Run: headless pygame with SDL's dummy video driver; simulated clock (each Clock.tick advances the game by its frame time, no real sleeping); random seed 0; keys injected as events and as key.get_pressed() state; no mouse input; restart key R tapped at the start of phases 3 and 4.
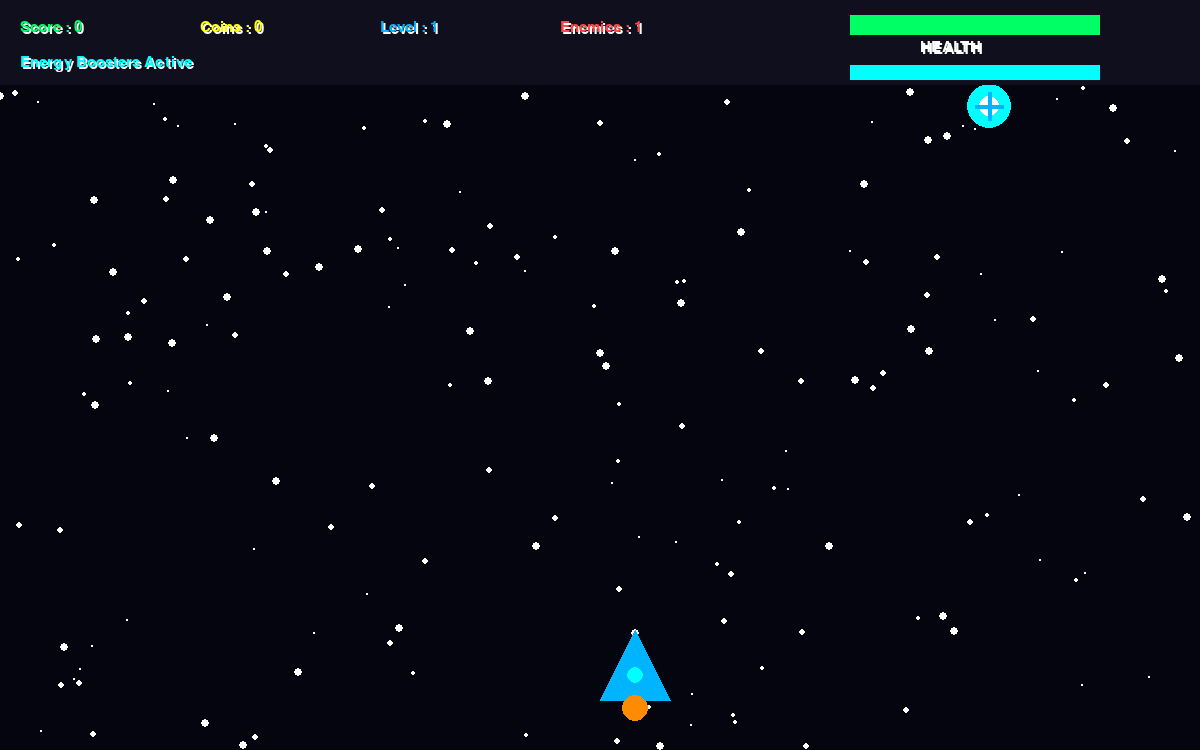
Frame 1 of 4 · flips 1–60 · no input
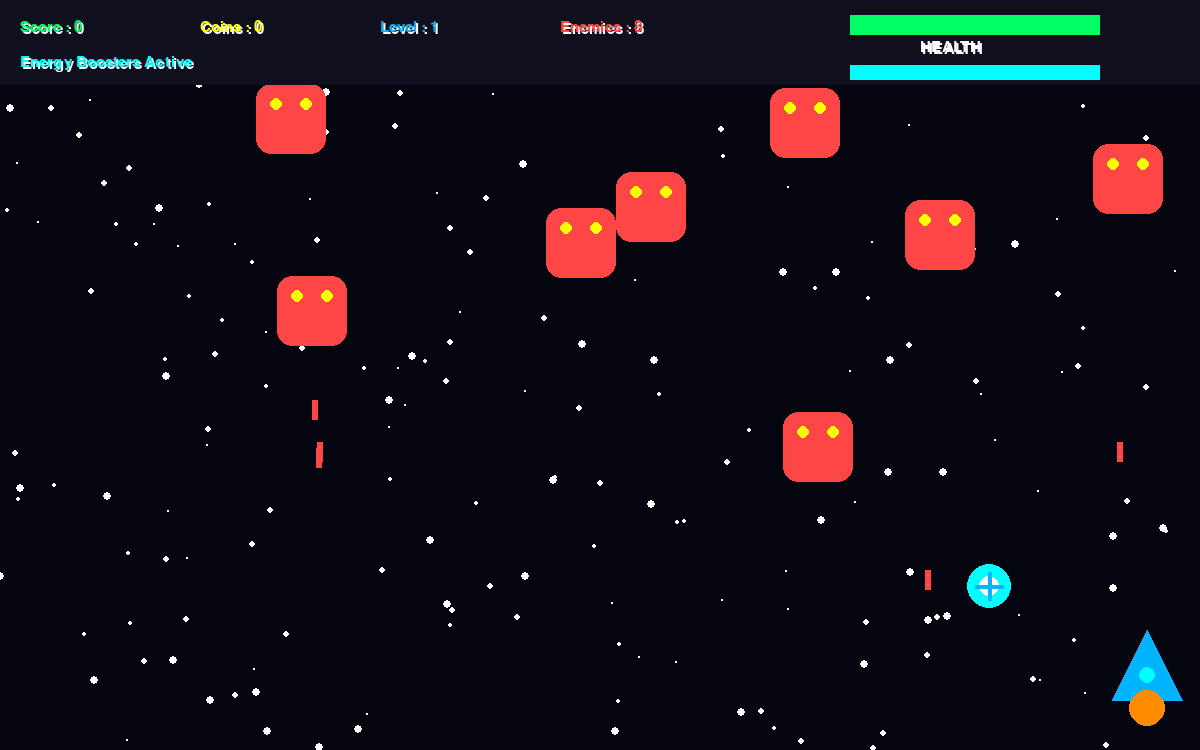
Frame 2 of 4 · flips 61–180 · tapped SPACE, RETURN · held RIGHT (→), D
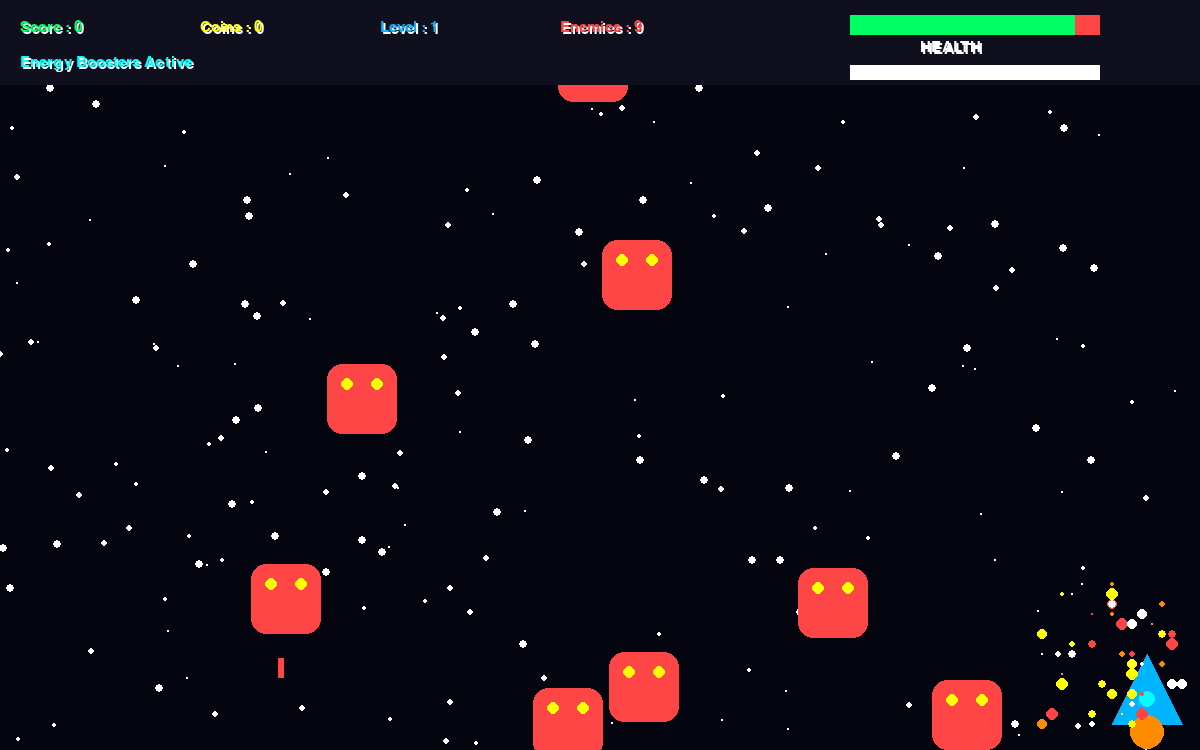
Frame 3 of 4 · flips 181–300 · tapped R · held DOWN (↓), S
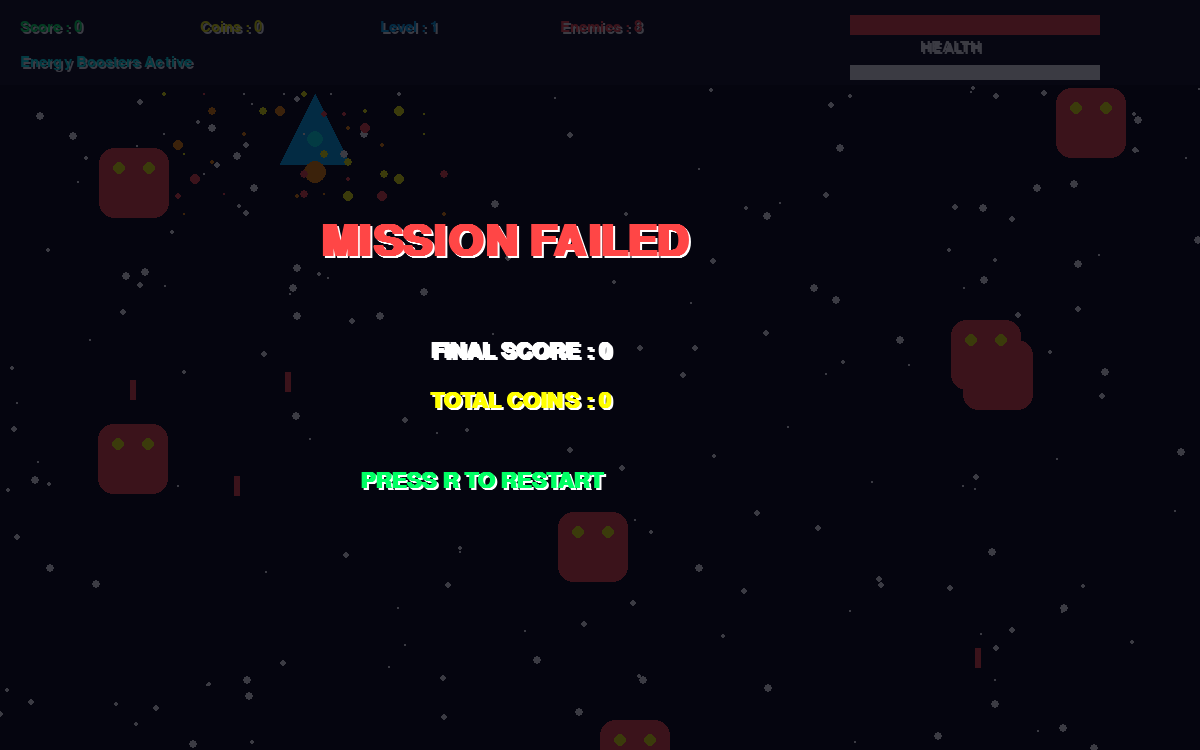
Frame 4 of 4 · flips 301–420 · tapped R · held LEFT (←), A, UP (↑), W

The pygame program that drew these frames:

import pygame
import random
import math

# =========================================
# INITIALIZE
# =========================================
pygame.init()

WIDTH, HEIGHT = 1200, 750
screen = pygame.display.set_mode((WIDTH, HEIGHT))
pygame.display.set_caption("🚀 GALAXY WARFARE")

clock = pygame.time.Clock()
FPS = 60

# =========================================
# COLORS
# =========================================
BLACK = (5, 5, 15)
WHITE = (255, 255, 255)
RED = (255, 70, 70)
GREEN = (0, 255, 100)
BLUE = (0, 180, 255)
YELLOW = (255, 255, 0)
PURPLE = (180, 0, 255)
CYAN = (0, 255, 255)
ORANGE = (255, 140, 0)

# =========================================
# FONTS
# =========================================
title_font = pygame.font.SysFont("Arial", 65, bold=True)
font = pygame.font.SysFont("Arial", 32, bold=True)
small_font = pygame.font.SysFont("Arial", 22)

# =========================================
# PLAYER SETTINGS
# =========================================
player_x = WIDTH // 2
player_y = HEIGHT - 120

player_speed = 8
player_health = 100
player_shield = 50

# =========================================
# GAME VARIABLES
# =========================================
bullets = []
enemy_bullets = []
enemies = []
particles = []
powerups = []
energy_boosters = []
stars = []

score = 0
coins = 0
level = 1

enemy_speed = 4
shoot_delay = 0

boss_mode = False
boss_health = 300

game_over = False
running = True

# =========================================
# STAR BACKGROUND
# =========================================
for i in range(200):

    stars.append([
        random.randint(0, WIDTH),
        random.randint(0, HEIGHT),
        random.randint(1, 4)
    ])

# =========================================
# FUNCTIONS
# =========================================
def glow_text(text, font, color, x, y):

    glow = font.render(text, True, WHITE)
    screen.blit(glow, (x + 2, y + 2))

    txt = font.render(text, True, color)
    screen.blit(txt, (x, y))


def create_explosion(x, y, amount=30):

    for i in range(amount):

        particles.append([
            x,
            y,
            random.randint(-7, 7),
            random.randint(-7, 7),
            random.randint(3, 8)
        ])

# =========================================
# MAIN GAME LOOP
# =========================================
while running:

    clock.tick(FPS)

    # =====================================
    # BACKGROUND
    # =====================================
    screen.fill(BLACK)

    # Animated stars
    for star in stars:

        pygame.draw.circle(
            screen,
            WHITE,
            (star[0], star[1]),
            star[2]
        )

        star[1] += star[2]

        if star[1] > HEIGHT:
            star[0] = random.randint(0, WIDTH)
            star[1] = 0

    # =====================================
    # EVENTS
    # =====================================
    for event in pygame.event.get():

        if event.type == pygame.QUIT:
            running = False

    # =====================================
    # CONTROLS
    # =====================================
    keys = pygame.key.get_pressed()

    if not game_over:

        if keys[pygame.K_LEFT] and player_x > 20:
            player_x -= player_speed

        if keys[pygame.K_RIGHT] and player_x < WIDTH - 90:
            player_x += player_speed

        if keys[pygame.K_UP] and player_y > 100:
            player_y -= player_speed

        if keys[pygame.K_DOWN] and player_y < HEIGHT - 100:
            player_y += player_speed

        # SHOOTING
        if keys[pygame.K_SPACE]:

            if shoot_delay == 0:

                bullets.append(
                    pygame.Rect(player_x + 32, player_y, 8, 25)
                )

                # Triple bullets after level 5
                if level >= 5:

                    bullets.append(
                        pygame.Rect(player_x + 12, player_y, 8, 25)
                    )

                    bullets.append(
                        pygame.Rect(player_x + 52, player_y, 8, 25)
                    )

                shoot_delay = 10

    if shoot_delay > 0:
        shoot_delay -= 1

    # =====================================
    # ENEMY SPAWN
    # =====================================
    if not boss_mode:

        if random.randint(1, 25) == 1:

            enemy = pygame.Rect(
                random.randint(50, WIDTH - 100),
                -80,
                70,
                70
            )

            enemies.append(enemy)

    # =====================================
    # ENERGY BOOSTER SPAWN
    # =====================================
    if random.randint(1, 400) == 1 and not game_over:

        booster = pygame.Rect(
            random.randint(50, WIDTH - 100),
            -50,
            40,
            40
        )

        energy_boosters.append(booster)

    # =====================================
    # BOSS MODE
    # =====================================
    if score > 0 and score % 30 == 0 and not boss_mode:

        boss_mode = True

        boss = pygame.Rect(
            WIDTH // 2 - 120,
            50,
            240,
            120
        )

    # =====================================
    # MOVE BULLETS
    # =====================================
    for bullet in bullets[:]:

        bullet.y -= 15

        if bullet.y < 0:
            bullets.remove(bullet)

    # =====================================
    # PLAYER RECT
    # =====================================
    player_rect = pygame.Rect(player_x, player_y, 70, 70)

    # =====================================
    # MOVE ENEMIES
    # =====================================
    for enemy in enemies[:]:

        enemy.y += enemy_speed

        # Enemy AI movement
        enemy.x += random.randint(-2, 2)

        if enemy.y > HEIGHT:

            enemies.remove(enemy)

            if player_shield > 0:
                player_shield -= 10
            else:
                player_health -= 10

        # Enemy shooting
        if random.randint(1, 100) == 1:

            enemy_bullets.append(
                pygame.Rect(enemy.x + 30, enemy.y + 60, 6, 20)
            )

        # Bullet collision
        for bullet in bullets[:]:

            if enemy.colliderect(bullet):

                create_explosion(enemy.x, enemy.y)

                if enemy in enemies:
                    enemies.remove(enemy)

                if bullet in bullets:
                    bullets.remove(bullet)

                score += 1
                coins += 5

                # Level system
                if score % 10 == 0:
                    level += 1
                    enemy_speed += 0.5

                break

        # Collision with player
        if enemy.colliderect(player_rect):

            create_explosion(player_x, player_y, 50)

            if player_shield > 0:
                player_shield -= 20
            else:
                player_health -= 20

            enemies.remove(enemy)

    # =====================================
    # ENEMY BULLETS
    # =====================================
    for ebullet in enemy_bullets[:]:

        ebullet.y += 10

        pygame.draw.rect(screen, RED, ebullet)

        if ebullet.y > HEIGHT:
            enemy_bullets.remove(ebullet)

        if ebullet.colliderect(player_rect):

            create_explosion(player_x, player_y, 20)

            if player_shield > 0:
                player_shield -= 10
            else:
                player_health -= 10

            enemy_bullets.remove(ebullet)

    # =====================================
    # BOSS LOGIC
    # =====================================
    if boss_mode:

        pygame.draw.rect(
            screen,
            PURPLE,
            boss,
            border_radius=20
        )

        glow_text(
            "BOSS",
            small_font,
            WHITE,
            boss.x + 80,
            boss.y + 40
        )

        # Boss shooting
        if random.randint(1, 20) == 1:

            enemy_bullets.append(
                pygame.Rect(boss.x + 120, boss.y + 100, 10, 30)
            )

        # Boss collision
        for bullet in bullets[:]:

            if boss.colliderect(bullet):

                boss_health -= 5

                create_explosion(bullet.x, bullet.y, 10)

                bullets.remove(bullet)

        # Boss health bar
        pygame.draw.rect(screen, RED, (350, 20, 500, 25))

        pygame.draw.rect(
            screen,
            GREEN,
            (350, 20, boss_health * 1.6, 25)
        )

        # Boss defeated
        if boss_health <= 0:

            create_explosion(boss.x + 100, boss.y + 50, 100)

            boss_mode = False
            boss_health = 300
            score += 20

    # =====================================
    # ENERGY BOOSTERS
    # =====================================
    for booster in energy_boosters[:]:

        booster.y += 4

        # Outer glow
        pygame.draw.circle(
            screen,
            CYAN,
            (booster.x + 20, booster.y + 20),
            22
        )

        # Inner glow
        pygame.draw.circle(
            screen,
            WHITE,
            (booster.x + 20, booster.y + 20),
            10
        )

        # Plus symbol
        pygame.draw.line(
            screen,
            BLUE,
            (booster.x + 20, booster.y + 6),
            (booster.x + 20, booster.y + 34),
            4
        )

        pygame.draw.line(
            screen,
            BLUE,
            (booster.x + 6, booster.y + 20),
            (booster.x + 34, booster.y + 20),
            4
        )

        if booster.y > HEIGHT:
            energy_boosters.remove(booster)

        # Collision with player
        if booster.colliderect(player_rect):

            player_health = min(100, player_health + 25)
            player_shield = min(50, player_shield + 15)

            create_explosion(
                booster.x,
                booster.y,
                25
            )

            energy_boosters.remove(booster)

    # =====================================
    # DRAW PLAYER SHIP
    # =====================================
    pygame.draw.polygon(
        screen,
        BLUE,
        [
            (player_x + 35, player_y),
            (player_x, player_y + 70),
            (player_x + 70, player_y + 70)
        ]
    )

    # Ship glow
    pygame.draw.circle(
        screen,
        CYAN,
        (player_x + 35, player_y + 45),
        8
    )

    # Engine flames
    flame = random.randint(10, 18)

    pygame.draw.circle(
        screen,
        ORANGE,
        (player_x + 35, player_y + 78),
        flame
    )

    # =====================================
    # DRAW BULLETS
    # =====================================
    for bullet in bullets:

        pygame.draw.rect(
            screen,
            GREEN,
            bullet,
            border_radius=10
        )

    # =====================================
    # DRAW ENEMIES
    # =====================================
    for enemy in enemies:

        pygame.draw.rect(
            screen,
            RED,
            enemy,
            border_radius=15
        )

        pygame.draw.circle(
            screen,
            YELLOW,
            (enemy.x + 20, enemy.y + 20),
            6
        )

        pygame.draw.circle(
            screen,
            YELLOW,
            (enemy.x + 50, enemy.y + 20),
            6
        )

    # =====================================
    # PARTICLE EFFECTS
    # =====================================
    for particle in particles[:]:

        particle[0] += particle[2]
        particle[1] += particle[3]
        particle[4] -= 0.15

        pygame.draw.circle(
            screen,
            random.choice([RED, YELLOW, WHITE, ORANGE]),
            (int(particle[0]), int(particle[1])),
            max(1, int(particle[4]))
        )

        if particle[4] <= 0:
            particles.remove(particle)

    # =====================================
    # UI PANEL
    # =====================================
    pygame.draw.rect(
        screen,
        (15, 15, 30),
        (0, 0, WIDTH, 85)
    )

    glow_text(
        f"Score : {score}",
        small_font,
        GREEN,
        20,
        20
    )

    glow_text(
        f"Coins : {coins}",
        small_font,
        YELLOW,
        200,
        20
    )

    glow_text(
        f"Level : {level}",
        small_font,
        BLUE,
        380,
        20
    )

    glow_text(
        f"Enemies : {len(enemies)}",
        small_font,
        RED,
        560,
        20
    )

    glow_text(
        "Energy Boosters Active",
        small_font,
        CYAN,
        20,
        55
    )

    # HEALTH BAR
    pygame.draw.rect(screen, RED, (850, 15, 250, 20))

    pygame.draw.rect(
        screen,
        GREEN,
        (850, 15, player_health * 2.5, 20)
    )

    glow_text(
        "HEALTH",
        small_font,
        WHITE,
        920,
        40
    )

    # SHIELD BAR
    pygame.draw.rect(screen, WHITE, (850, 65, 250, 15))

    pygame.draw.rect(
        screen,
        CYAN,
        (850, 65, player_shield * 5, 15)
    )

    # =====================================
    # GAME OVER
    # =====================================
    if player_health <= 0:
        game_over = True

    if game_over:

        overlay = pygame.Surface((WIDTH, HEIGHT))
        overlay.set_alpha(200)
        overlay.fill(BLACK)

        screen.blit(overlay, (0, 0))

        glow_text(
            "MISSION FAILED",
            title_font,
            RED,
            320,
            220
        )

        glow_text(
            f"FINAL SCORE : {score}",
            font,
            WHITE,
            430,
            340
        )

        glow_text(
            f"TOTAL COINS : {coins}",
            font,
            YELLOW,
            430,
            390
        )

        glow_text(
            "PRESS R TO RESTART",
            font,
            GREEN,
            360,
            470
        )

        if keys[pygame.K_r]:

            bullets.clear()
            enemy_bullets.clear()
            enemies.clear()
            particles.clear()
            powerups.clear()
            energy_boosters.clear()

            score = 0
            coins = 0
            level = 1

            player_health = 100
            player_shield = 50

            enemy_speed = 4

            boss_mode = False
            boss_health = 300

            game_over = False

    # =====================================
    # UPDATE DISPLAY
    # =====================================
    pygame.display.update()

pygame.quit()
